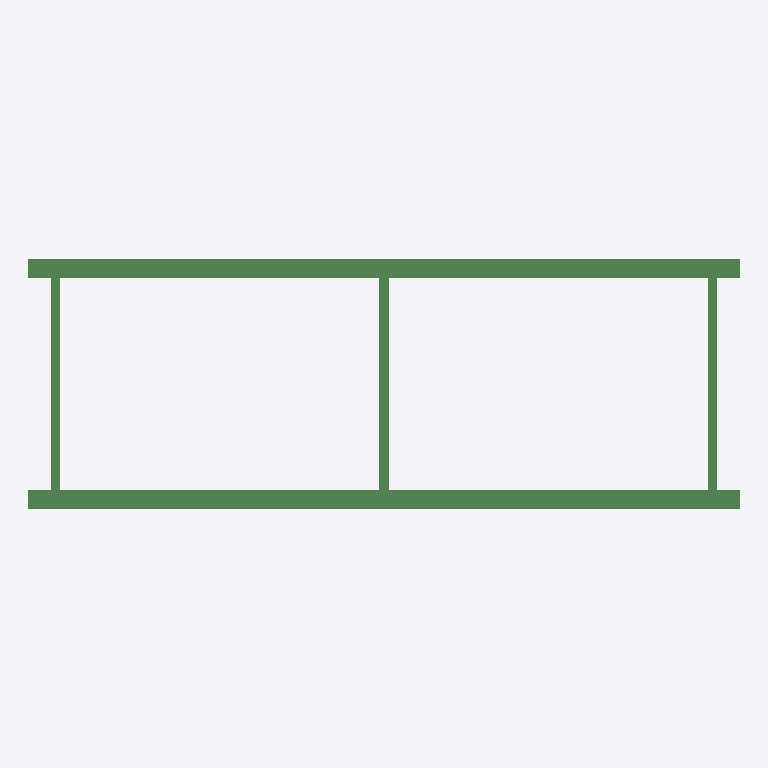
Plan cut of the same IFC building model at storey 'Undefined' (level 0.00 m, cut at 1.40 m), seen from above with north up, elements coloured by IFC class: 69 beams (green). Cut surfaces are drawn darker.
Extent 8.0 m × 2.8 m × 0.6 m (x, y, z). Storeys (1): Undefined at 0.00 m. Elements (85): 69 IfcBeam, 10 IfcPlate, 6 IfcMechanicalFastener.

HEADER;
FILE_DESCRIPTION(('ViewDefinition[CoordinationView_V2.0, QuantityTakeOffAddOnView]','Option [BaseQuantities:On]','Option [GridExport:On]','Option [Assemblies:On]','Option [Bolts:On]','Option [Rebars:On]','Option [PourObjects:Off]','Option [Welds:On]','Option [SurfaceTreatments:On]','Option [LocationBy:0]','Option [ViewColors:Off]','Option [SectionedSpine:Off]','[2 more]'),'2;1');
FILE_NAME('OITO.ifc','2021-06-28T08:12:33-03:00',(''),(''),'IfcOpenShell 0.6.0b0','BlenderBIM [number]','');
FILE_SCHEMA(('IFC2X3'));
ENDSEC;
DATA;
#37=IFCPROJECT('1O1N5BuSfBBQyUKqedM7D1',#5,'TRIMBLE BRASIL SOLUÇÕES LTDA',$,$,$,$,(#11),#36);
#39=IFCSITE('37pF3DdSn1uQCjvK8nyB71',#5,'Undefined',$,$,#38,$,$,.ELEMENT.,$,$,$,$,$);
#42=IFCBUILDING('1rYisLv5rDcQTtQLkaGUN7',#5,'Undefined',$,$,#41,$,$,.ELEMENT.,$,$,$);
#44=IFCBUILDINGSTOREY('1oAeF_Kzf7sefBxySlzPoX',#5,'Undefined',$,$,#43,$,$,.ELEMENT.,0.0);
#1080=IFCBEAM('2iMxRHJNX9JBA63nbfgUSt',#1061,'VIGA','W530X92','W530X92',#1072,#1079,'0(?)');
#1112=IFCBEAM('0yt9Q9ctP6nPtWDXGyUEqe',#119,'VIGA','W530X92','W530X92',#1109,#1111,'0(?)');
#369=IFCBEAM('3P4mjYu3r5fB51pBt5fMOJ',#119,'VIGA','W250X22.3','W250X22.3',#356,#368,'0(?)');
#403=IFCBEAM('0NStPdxUrBYeeNGfHFIiU_',#119,'VIGA','W250X22.3','W250X22.3',#400,#402,'0(?)');
#412=IFCBEAM('17Q0Ovs1zBK8sQPFwcBmtg',#119,'VIGA','W250X22.3','W250X22.3',#409,#411,'0(?)');
#511=IFCBEAM('2J5TUmi$fELh$$HKyZ0GeE',#492,'VIGA','U102X8','U102X8',#503,#510,'0(?)');
#556=IFCBEAM('0lUEQwLUPCn8_n9JxibJlp',#492,'VIGA','U102X8','U102X8',#553,#555,'0(?)');
#564=IFCBEAM('3eNcMyq796aBFVq8CsJyA7',#492,'VIGA','U102X8','U102X8',#561,#563,'0(?)');
#596=IFCBEAM('3XixpdO9LCSxS$LA2oifYi',#492,'VIGA','U102X8','U102X8',#593,#595,'0(?)');
#588=IFCBEAM('12cvd9MGD5OhqwwIBPy8Cf',#492,'VIGA','U102X8','U102X8',#585,#587,'0(?)');
#604=IFCBEAM('2pPbtQgJfDPxq02xMmnI5H',#492,'VIGA','U102X8','U102X8',#601,#603,'0(?)');
#636=IFCBEAM('0j1jowdD93gu3W3MJKmmsk',#492,'VIGA','U102X8','U102X8',#633,#635,'0(?)');
#655=IFCBEAM('013t50TJf6dOXYFEBvBgKg',#492,'VIGA','U102X8','U102X8',#652,#654,'0(?)');
#628=IFCBEAM('1yaH_sosD6h8aDyzo0RrrH',#492,'VIGA','U102X8','U102X8',#625,#627,'0(?)');
#693=IFCBEAM('0KE2SAsIL5p9o0Q06reJoO',#492,'VIGA','U102X8','U102X8',#690,#692,'0(?)');
#685=IFCBEAM('1nhm13EHLEtel1GDk4BzP$',#492,'VIGA','U102X8','U102X8',#682,#684,'0(?)');
#725=IFCBEAM('3gNU0qgq525hLYt8qAjp$7',#492,'VIGA','U102X8','U102X8',#722,#724,'0(?)');
#737=IFCBEAM('0v4LVJIlPAwwYPAJqgTbm5',#492,'VIGA','U102X8','U102X8',#734,#736,'0(?)');
#761=IFCBEAM('0MEPTy9lL1mh5VLI6rEggu',#492,'VIGA','U102X8','U102X8',#758,#760,'0(?)');
#717=IFCBEAM('3jTyOaPW50COoIzazvdX95',#492,'VIGA','U102X8','U102X8',#714,#716,'0(?)');
#772=IFCBEAM('3rytKbJ7r7bv_6sBbtcpGN',#492,'VIGA','U102X8','U102X8',#769,#771,'0(?)');
#809=IFCBEAM('0_MivXXpbB99kA0d61WS8k',#492,'VIGA','U102X8','U102X8',#806,#808,'0(?)');
#833=IFCBEAM('0rbnvtYzn90gksdxuwy6Vv',#492,'VIGA','U102X8','U102X8',#830,#832,'0(?)');
#841=IFCBEAM('2$jigVzkb0_8qu4O7R1cZR',#492,'VIGA','U102X8','U102X8',#838,#840,'0(?)');
#865=IFCBEAM('2wCnjMtnX6H908rLnJFDs0',#492,'VIGA','U102X8','U102X8',#862,#864,'0(?)');
#881=IFCBEAM('1nm6S1_NH8RRkGeSEEPdfG',#492,'VIGA','U102X8','U102X8',#878,#880,'0(?)');
#873=IFCBEAM('0AQ3bvgdL5BPK7GBN$6jox',#492,'VIGA','U102X8','U102X8',#870,#872,'0(?)');
#905=IFCBEAM('1R8iQokZ56cBFNSK8mg6hq',#492,'VIGA','U102X8','U102X8',#902,#904,'0(?)');
#913=IFCBEAM('0E0M7UE_T6PO07VpdHsX56',#492,'VIGA','U102X8','U102X8',#910,#912,'0(?)');
#931=IFCBEAM('0yrY7gKw1BNedxDW2y6eDF',#492,'VIGA','U102X8','U102X8',#928,#930,'0(?)');
#955=IFCBEAM('0SKdgfjBT6M9S_0RoGy64K',#492,'VIGA','U102X8','U102X8',#952,#954,'0(?)');
#963=IFCBEAM('1r_hqHHIDA6wfz2qgXJZv2',#492,'VIGA','U102X8','U102X8',#960,#962,'0(?)');
#987=IFCBEAM('3FVmX55Xz2AgHQwS7t5kg7',#492,'VIGA','U102X8','U102X8',#984,#986,'0(?)');
#1003=IFCBEAM('0v5FBj2wH6Qu5Qp_9YvK$n',#492,'VIGA','U102X8','U102X8',#1000,#1002,'0(?)');
#995=IFCBEAM('196or4KS98pe2BwljynR8T',#492,'VIGA','U102X8','U102X8',#992,#994,'0(?)');
#1027=IFCBEAM('2KRTCKrYf4uQ7iAT_IkhVO',#492,'VIGA','U102X8','U102X8',#1024,#1026,'0(?)');
#1035=IFCBEAM('1hFWDAuuL8YekW81yQKnSA',#492,'VIGA','U102X8','U102X8',#1032,#1034,'0(?)');
#540=IFCBEAM('2tg85S4mzBKe5Qak2r4y3O',#492,'VIGA','U102X8','U102X8',#537,#539,'0(?)');
#548=IFCBEAM('0sU_fp7JT2ueZ8_Sx3ntjG',#492,'VIGA','U102X8','U102X8',#545,#547,'0(?)');
#572=IFCBEAM('21UI4rKlfDM8qaoegwedfg',#492,'VIGA','U102X8','U102X8',#569,#571,'0(?)');
#580=IFCBEAM('3YM2$ZlR5D6gWXkRBz33sO',#492,'VIGA','U102X8','U102X8',#577,#579,'0(?)');
#612=IFCBEAM('3FksJ3Fnf8iAPqhDIe6lPI',#492,'VIGA','U102X8','U102X8',#609,#611,'0(?)');
#620=IFCBEAM('18QOgxLvH3oAxbCBnjJRks',#492,'VIGA','U102X8','U102X8',#617,#619,'0(?)');
#645=IFCBEAM('1uZ9lUerDDGhR94mG4oJKh',#492,'VIGA','U102X8','U102X8',#642,#644,'0(?)');
#669=IFCBEAM('2bFz9xJIbEDxX9o5HgOIRV',#492,'VIGA','U102X8','U102X8',#666,#668,'0(?)');
#677=IFCBEAM('0s9wwo1gDBHBIUMhP_2WB0',#492,'VIGA','U102X8','U102X8',#674,#676,'0(?)');
#701=IFCBEAM('1KPzpPUhz1wx316ZGzbtxU',#492,'VIGA','U102X8','U102X8',#698,#700,'0(?)');
#709=IFCBEAM('0_K0lqkrvA7gM_Hf455GtX',#492,'VIGA','U102X8','U102X8',#706,#708,'0(?)');
#745=IFCBEAM('3L$B2kgzHCVOHkPC$Ca4h4',#492,'VIGA','U102X8','U102X8',#742,#744,'0(?)');
#753=IFCBEAM('3y8Bi7LAfDK9jiCccrqcb$',#492,'VIGA','U102X8','U102X8',#750,#752,'0(?)');
#781=IFCBEAM('03BY6TeGHC9w7KC693EWdB',#492,'VIGA','U102X8','U102X8',#778,#780,'0(?)');
#792=IFCBEAM('3h$EbSnVzDNwoO_h359umW',#492,'VIGA','U102X8','U102X8',#789,#791,'0(?)');
#800=IFCBEAM('0ZXQqNDKT48Qf_MxdojX2z',#492,'VIGA','U102X8','U102X8',#797,#799,'0(?)');
#817=IFCBEAM('3yeY8Zi0v8gB3_NGDNKFL5',#492,'VIGA','U102X8','U102X8',#814,#816,'0(?)');
#825=IFCBEAM('0Mq10o8kX1CAIajngrGN8a',#492,'VIGA','U102X8','U102X8',#822,#824,'0(?)');
#857=IFCBEAM('0UUKQw0e55Ux_HgTwIMwKn',#492,'VIGA','U102X8','U102X8',#854,#856,'0(?)');
#849=IFCBEAM('2YD1f5n1v3UOLrKCmrL0eh',#492,'VIGA','U102X8','U102X8',#846,#848,'0(?)');
#889=IFCBEAM('16W$U3ZLrFgQoo4Q7mocbM',#492,'VIGA','U102X8','U102X8',#886,#888,'0(?)');
#897=IFCBEAM('1Xc2raUTL1w8BxHueaBF14',#492,'VIGA','U102X8','U102X8',#894,#896,'0(?)');
#922=IFCBEAM('14N4i1sRn6TAsFNguBZ43h',#492,'VIGA','U102X8','U102X8',#919,#921,'0(?)');
#947=IFCBEAM('0JWWWdpwXEt8x4KVu9Vy23',#492,'VIGA','U102X8','U102X8',#944,#946,'0(?)');
#939=IFCBEAM('3FiffcS5D4mv8nb6z792QO',#492,'VIGA','U102X8','U102X8',#936,#938,'0(?)');
#971=IFCBEAM('0pXpFoUmHAzRPVq8$d7L5M',#492,'VIGA','U102X8','U102X8',#968,#970,'0(?)');
#979=IFCBEAM('2wsZHdIHvAJuyxPP6Ko6Qo',#492,'VIGA','U102X8','U102X8',#976,#978,'0(?)');
#1011=IFCBEAM('2DbbMnBwzB9vYLqx6v2IQh',#492,'VIGA','U102X8','U102X8',#1008,#1010,'0(?)');
#1019=IFCBEAM('0_DtBm6Bf5_v6OQSCM3iKR',#492,'VIGA','U102X8','U102X8',#1016,#1018,'0(?)');
#1044=IFCBEAM('3MDQIdAwT2kuiSNb$8yp3x',#492,'VIGA','U102X8','U102X8',#1041,#1043,'0(?)');
#1060=IFCBEAM('16BOy2H_T6DO9NXjnUyd2k',#492,'VIGA','U102X8','U102X8',#1057,#1059,'0(?)');
#1052=IFCBEAM('3wfJ9yRYbDTPx8JecMRQMK',#492,'VIGA','U102X8','U102X8',#1049,#1051,'0(?)');
ENDSEC;